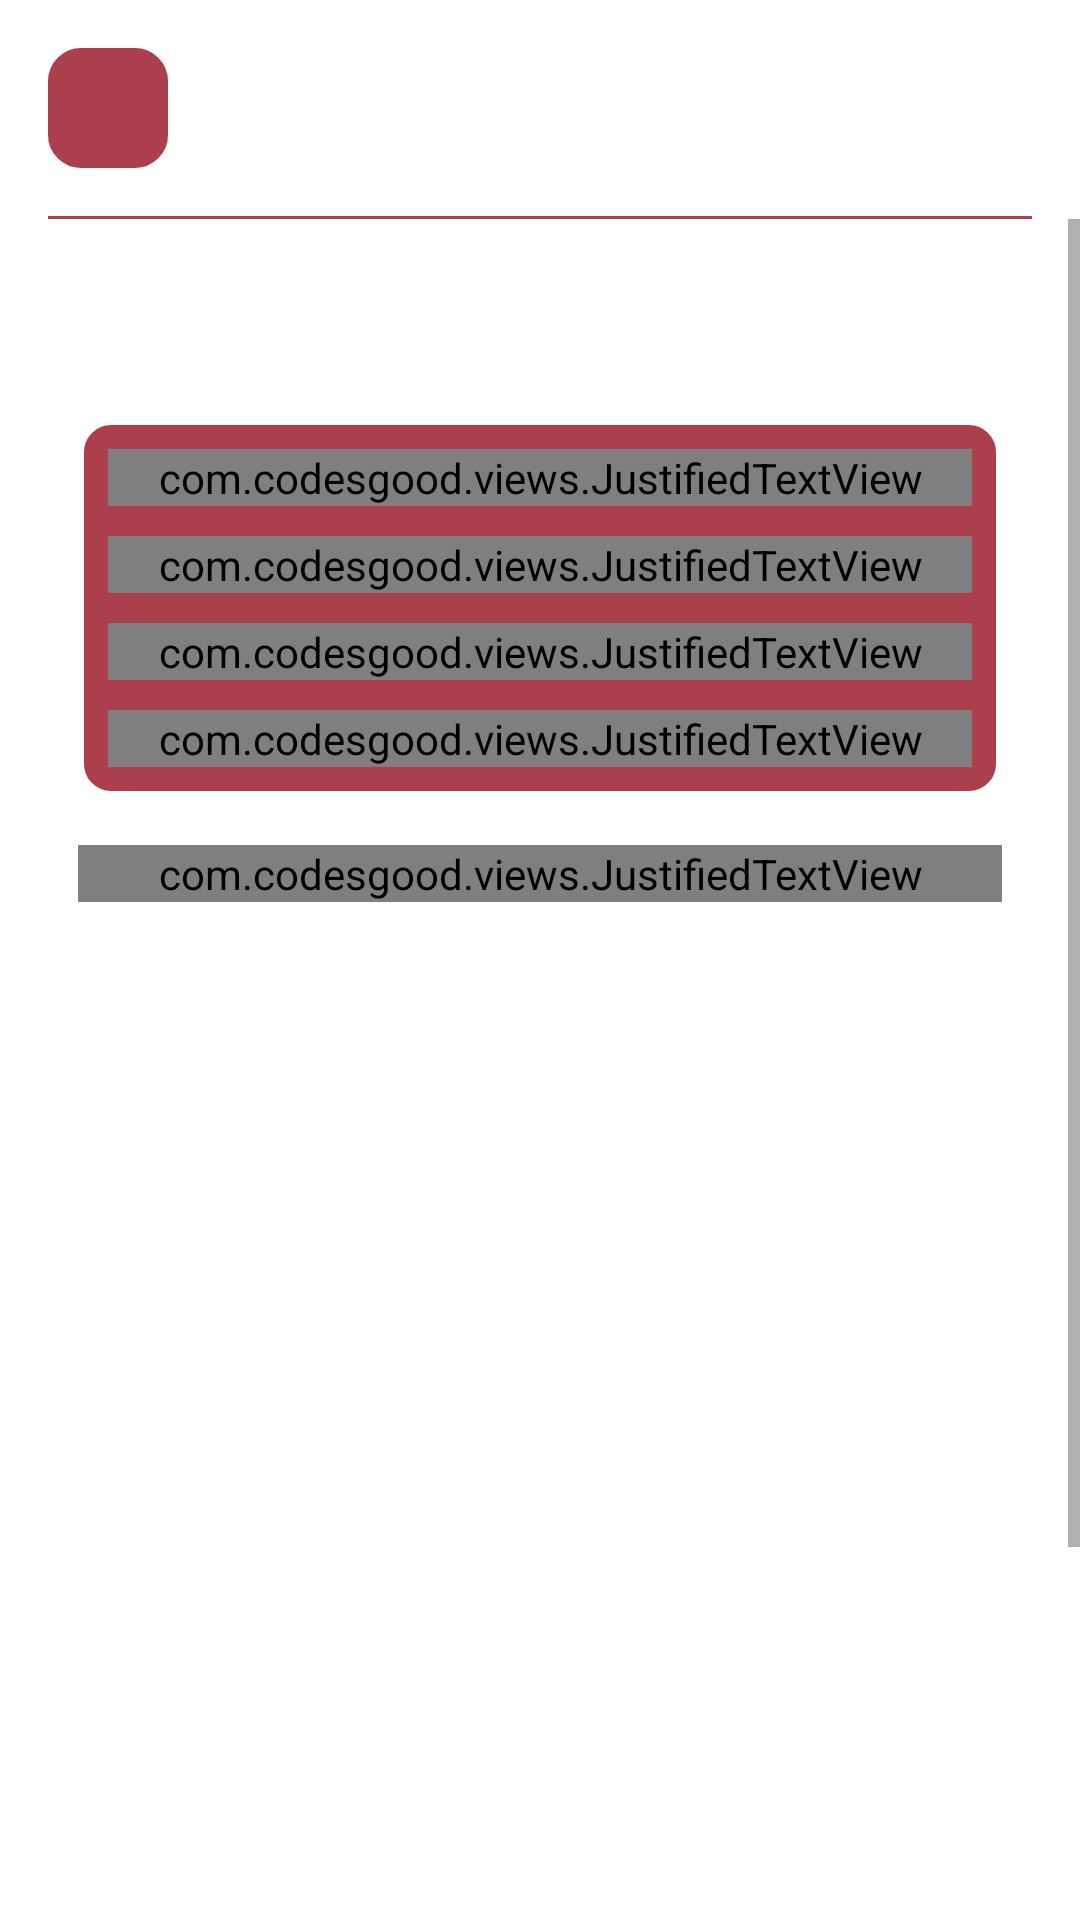

This screen was rendered from an Android layout file. Write that file and the resources it references.
<!-- AndroidManifest.xml: application theme Theme.ASLI -->
<!-- res/layout/activity_submenu3.xml -->
<?xml version="1.0" encoding="utf-8"?>
<androidx.constraintlayout.widget.ConstraintLayout xmlns:android="http://schemas.android.com/apk/res/android"
    xmlns:app="http://schemas.android.com/apk/res-auto"
    xmlns:tools="http://schemas.android.com/tools"
    android:layout_width="match_parent"
    android:layout_height="match_parent"
    tools:context=".home.teori_pertumbuhan_dan_perkembangan_ekonomi.Submenu3Activity">

    <ImageView
        android:id="@+id/bg"
        android:layout_width="match_parent"
        android:layout_height="match_parent"
        android:contentDescription="@string/image"
        android:scaleType="centerCrop"
        app:layout_constraintEnd_toEndOf="parent"
        app:layout_constraintStart_toStartOf="parent"
        app:layout_constraintTop_toTopOf="parent" />

    <ImageButton
        android:id="@+id/backButton"
        android:layout_width="40dp"
        android:layout_height="40dp"
        android:layout_marginStart="16dp"
        android:layout_marginTop="16dp"
        android:background="@drawable/bg_rounded"
        android:backgroundTint="@color/background"
        android:contentDescription="@string/image"
        android:src="@drawable/ic_baseline_arrow_back_24"
        app:layout_constraintStart_toStartOf="parent"
        app:layout_constraintTop_toTopOf="parent"
        app:tint="@color/white" />

    <ImageButton
        android:id="@+id/edit"
        android:layout_width="40dp"
        android:layout_height="40dp"
        android:layout_marginTop="16dp"
        android:layout_marginEnd="16dp"
        android:background="@drawable/bg_rounded"
        android:backgroundTint="@color/background"
        android:contentDescription="@string/image"
        android:src="@drawable/ic_baseline_edit_24"
        android:visibility="invisible"
        app:layout_constraintEnd_toEndOf="parent"
        app:layout_constraintTop_toTopOf="parent"
        app:tint="@color/white" />


    <TextView
        android:id="@+id/textView11"
        android:layout_width="wrap_content"
        android:layout_height="wrap_content"
        android:layout_marginStart="16dp"
        android:text="Teori Keynesian (Harrod-domar)"
        android:textColor="@color/white"
        android:textSize="18sp"
        android:textStyle="bold"
        app:layout_constraintBottom_toBottomOf="@+id/backButton"
        app:layout_constraintStart_toEndOf="@+id/backButton"
        app:layout_constraintTop_toTopOf="@+id/backButton" />

    <View
        android:id="@+id/view9"
        android:layout_width="match_parent"
        android:layout_height="1dp"
        android:layout_marginStart="16sp"
        android:layout_marginTop="16dp"
        android:layout_marginEnd="16sp"
        android:background="@color/background"
        app:layout_constraintEnd_toEndOf="parent"
        app:layout_constraintStart_toStartOf="parent"
        app:layout_constraintTop_toBottomOf="@+id/backButton" />

    <ScrollView
        android:layout_width="match_parent"
        android:layout_height="0dp"

        app:layout_constraintBottom_toBottomOf="parent"
        app:layout_constraintEnd_toEndOf="parent"
        app:layout_constraintStart_toStartOf="parent"
        app:layout_constraintTop_toBottomOf="@+id/view9">

        <LinearLayout
            android:layout_width="match_parent"
            android:layout_height="wrap_content"
            android:layout_marginStart="16sp"
            android:layout_marginEnd="16sp"
            android:orientation="vertical"
            android:padding="10dp"
            app:layout_constraintEnd_toEndOf="parent"
            app:layout_constraintStart_toStartOf="parent"
            app:layout_constraintTop_toBottomOf="@+id/view9">


            <TextView
                android:layout_width="wrap_content"
                android:layout_height="wrap_content"
                android:text="Harrod-Domar teori ini, memiliki beberapa asumsi, yaitu sebagai berikut:"
                android:textColor="@color/white"
                android:textSize="16sp"
                android:textStyle="bold" />

            <LinearLayout
                android:layout_width="match_parent"
                android:layout_height="wrap_content"
                android:layout_marginTop="16sp"
                android:background="@drawable/bg_rounded"
                android:orientation="vertical"
                android:padding="10dp">


                <com.codesgood.views.JustifiedTextView
                    android:layout_width="match_parent"
                    android:textSize="16sp"
                    android:layout_height="wrap_content"
                    android:text="1. Perekonomian dalam keadaan pengerjaan penuh (Full Empoyment) dan faktor - faktor produksi yang ada juga dimanfaatkan secara penuh (Full Utilization)"
                    android:textColor="@color/white" />


                <com.codesgood.views.JustifiedTextView
                    android:layout_width="match_parent"
                    android:layout_height="wrap_content"
                    android:layout_marginTop="10dp"
                    android:textSize="16sp"
                    android:text="2. Perekonomian terdiri dari dua sektor: sektor rumah tangga dan sektor perusahaan."
                    android:textColor="@color/white" />


                <com.codesgood.views.JustifiedTextView
                    android:layout_width="match_parent"
                    android:layout_height="wrap_content"
                    android:layout_marginTop="10dp"
                    android:textSize="16sp"
                    android:text="3. Besarnya tabungan masyarakat proporsional dengan besarnya pendapatan nasional"
                    android:textColor="@color/white" />


                <com.codesgood.views.JustifiedTextView
                    android:layout_width="match_parent"
                    android:layout_height="wrap_content"
                    android:layout_marginTop="10dp"
                    android:textSize="16sp"
                    android:text="4. Kecendroungan menabung (marginal propensity to save = MPS) besarnya tetap, demikian juga rasio antara model-output (capital-output ratio = COR) dan rasio pertambahan model-output (incremental capital-output -ICOR)."
                    android:textColor="@color/white" />

            </LinearLayout>

            <com.codesgood.views.JustifiedTextView
                android:layout_width="match_parent"
                android:layout_height="wrap_content"
                android:layout_marginTop="16sp"
                android:textColor="@color/white"
                android:textStyle="bold"
                android:text=" Cor dan ICOR yang tetap ini bisa dilihat pada grafik dibawah ini:" />


            <ImageView
                android:id="@+id/img1"
                android:contentDescription="@string/image"
                android:layout_width="match_parent"
                android:layout_marginTop="16sp"
                android:layout_height="280dp" />

            <TextView
                android:layout_width="wrap_content"
                android:layout_height="wrap_content"
                android:layout_marginTop="16sp"
                android:text="Penjelasan Kurva"
                android:textColor="@color/white"
                android:textSize="16sp"
                android:textStyle="bold" />

            <LinearLayout
                android:layout_width="match_parent"
                android:layout_height="wrap_content"
                android:layout_marginTop="16sp"
                android:layout_marginBottom="30dp"
                android:background="@drawable/bg_rounded"
                android:orientation="vertical"
                android:padding="10dp">

                <com.codesgood.views.JustifiedTextView
                    android:layout_width="match_parent"
                    android:layout_height="wrap_content"
                    android:textSize="16sp"
                    android:text="Dalam teori Harrod-Domar ini, fungsi produksinya berbentuk L karena sejumlah modal hanya dapat menciptakan suatu tingkat output tertentu (modal dan tenaga kerja yang tidak substitutif)."
                    android:textColor="@color/white" />

                <com.codesgood.views.JustifiedTextView
                    android:layout_width="match_parent"
                    android:layout_height="wrap_content"
                    android:textSize="16sp"
                    android:layout_marginTop="16sp"
                    android:text="Untuk menghasilkan output sebesar Q1 diperlukan modal K1 dan tenaga kerja L1, dan apabila kombinasi itu berubah maka tingkat output berubah. Untuk output sebesar Q2, misalnya hanya dapat diciptakan jika stok modal sebesar K2. Menurut Harrod-Domar, setiap perekonomian dapat menyisihkan suatu proporsi tertentu dari pendapatan nasionalnya jika hanya untuk mengantikan barang-barang modal (gedung-gedung, peralatan, material) yang rusak. Namun demikian, untuk menumbuhkan perekonomian tersebut, diperlukan investasi-investasi baru sebagai tambahan stok modal. "
                    android:textColor="@color/white" />


                <com.codesgood.views.JustifiedTextView
                    android:layout_width="match_parent"
                    android:layout_height="wrap_content"
                    android:layout_marginTop="16sp"
                    android:textSize="16sp"
                    android:text="Jika kita menganggap bahwa ada hubungan ekonomis secara langsung antara besarnya stok modal (K) dan output total (Y), misalnya jika 3 rupiah modal diperlukan untuk menghasilkan (kenaikan) output total sebesar 1 rupiah, maka setiap tambahan bersih terhadap stok modal (investasi baru) akan mengakibatkan kenaikan output total sesuai dengan rasio modal-output tersebut."
                    android:textColor="@color/white" />


            </LinearLayout>


        </LinearLayout>


    </ScrollView>

</androidx.constraintlayout.widget.ConstraintLayout>
<!-- resources referenced by this layout -->
<resources>
  <color name="background">#ab404c</color>
  <color name="white">#FFFFFFFF</color>
  <!-- drawable bg_rounded (drawable) -->
  <?xml version="1.0" encoding="utf-8"?>
  <shape xmlns:android="http://schemas.android.com/apk/res/android"
      android:shape="rectangle">
  
      <corners android:radius="10dp" />
  
      <solid android:color="@color/background" />
      <stroke android:width="2dp" android:color="@color/white" />
  
  </shape>
  <string name="image">image</string>
  <style name="Theme.ASLI" parent="Theme.MaterialComponents.Light.NoActionBar">
          
          <item name="colorPrimary">@color/background</item>
          <item name="colorPrimaryVariant">@color/background</item>
          <item name="colorOnPrimary">@color/white</item>
          
          <item name="colorSecondary">@color/white</item>
          <item name="colorSecondaryVariant">@color/teal_700</item>
          <item name="colorOnSecondary">@color/black</item>
          
          <item name="android:statusBarColor" tools:targetApi="l">?attr/colorPrimaryVariant</item>
          
      </style>
  <color name="teal_700">#FF018786</color>
  <color name="black">#FF000000</color>
</resources>
